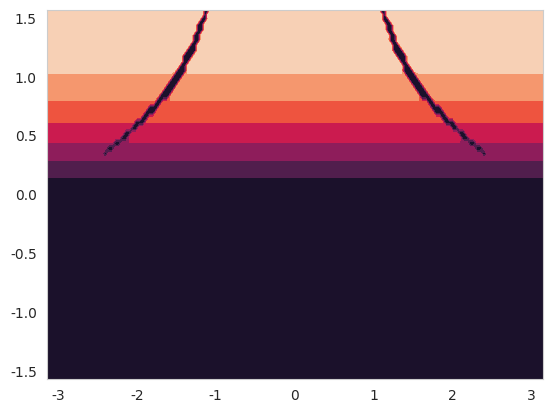

Write Python code to recreate this figure.
# simulate_shadows.py - search for a simple formula for the insolation on the inside of a toroid

import numpy as np
from scipy import integrate, optimize
import matplotlib.pyplot as plt
import seaborn as sns
sns.set_style('whitegrid')

n = 73
m = 37#217
R = 3
κ = 1

ɸ = np.linspace(-np.pi/2, np.pi/2, n)
λ = np.linspace(0, np.pi, n)
β = np.arctan(κ*np.tan(ɸ))

Λ, Φ = np.meshgrid(λ, ɸ)
Λ, B = np.meshgrid(λ, β)

θ = np.linspace(0, np.pi/2, m)

S_saf = np.zeros((m, n, n))
S_say = np.zeros((m, n, n))

for i in range(m):
	x = (R - np.cos(B))*np.sin(Λ)
	y = (R - np.cos(B))*np.cos(Λ)
	z = κ*np.sin(B)
	ny = -np.cos(Φ)*np.cos(Λ)
	nz = np.sin(Φ)
	sy = np.cos(θ[i])
	sz = -np.sin(θ[i])

	cy = -R*np.cos(np.arcsin(x/R))
	a, b = 1/np.cos(np.arcsin(x/R)), κ
	clear = np.logical_or(
		y < cy + a,
		np.where(y != cy, np.hypot(y - cy, z*a/b) * np.sin(θ[i] + np.tan(z*a/b/(y - cy))), z) > a
	)

	j = np.random.randint(n)
	k = np.random.randint(n)
	T = np.linspace(0, 2*np.pi, 217)
	Y = np.linspace(np.sqrt((R-1)**2 - np.minimum(R-1, x[j,k])**2), np.sqrt((R+1)**2 - x[j,k]**2), 217)
	plt.plot( Y,  κ*np.sqrt(np.maximum(0, 1 - (R - np.hypot(Y, x[j,k]))**2)), 'k-')
	plt.plot(-Y,  κ*np.sqrt(np.maximum(0, 1 - (R - np.hypot(Y, x[j,k]))**2)), 'k-')
	plt.plot( Y, -κ*np.sqrt(np.maximum(0, 1 - (R - np.hypot(Y, x[j,k]))**2)), 'k-')
	plt.plot(-Y, -κ*np.sqrt(np.maximum(0, 1 - (R - np.hypot(Y, x[j,k]))**2)), 'k-')
	plt.plot(a[j,k]*np.cos(T) + cy[j,k], b*np.sin(T), 'k--')
	plt.axline((y[j,k], z[j,k]), slope=sz/sy, color='g' if (ny[j,k]*sy + nz[j,k]*sz <= 0 and clear[j,k]) else 'r')
	plt.scatter([y[j,k]], [z[j,k]], c='k')
	plt.axis('equal')
	plt.xlim(-R - 1, R + 1)
	plt.show()

	S_saf[i,:,:] = -np.minimum(0, ny*sy + nz*sz)
	S_say[i,:,:] = S_saf[i,:,:] * clear

for i in range(m):
	plt.clf()
	plt.contourf( λ,  ɸ, S_say[i,:,:], levels=np.linspace(0, 1, 8))
	plt.contourf(-λ,  ɸ, S_say[i,:,:], levels=np.linspace(0, 1, 8))
	plt.pause(0.1)

plt.show()
